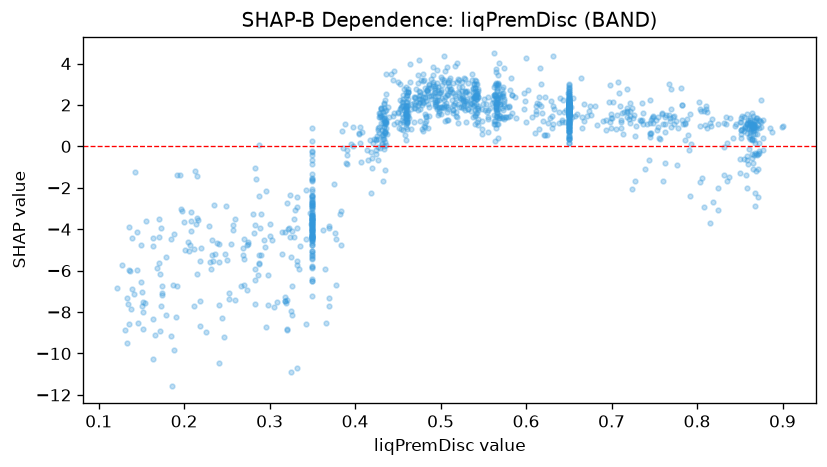

Values plotted in this chart, from the file beside it:
feature_value, shap_value
0.888, 0.7121
0.566, 2.661
0.208, -4.082
0.35, -4.78
0.146, -8.523
0.538, 2.827
0.565, 3.014
0.332, -5.521
0.207, -4.759
0.369, -3.842
0.3, -4.351
0.234, -5.527
0.398, -9.999811300076544e-05
0.568, 2.5
0.564, 2.957
0.524, 1.907
0.35, -2.977
0.164, -4.445
0.35, -1.646
0.35, -2.828
0.127, -5.709
0.187, -6.705
0.539, 1.988
0.35, -2.052
0.428, 0.6612
0.514, 1.738
0.862, 1.197
0.435, 0.656
0.86, 1.272
0.65, 2.008
0.65, 1.872
0.65, 1.658
0.818, 1.3
0.619, 1.592
0.542, 1.619
0.599, 2.199
0.65, 0.4806
0.232, -4.501
0.565, 1.747
0.864, 0.903
0.65, 1.939
0.493, 2.729
0.867, 1.218
0.65, 1.542
0.435, 1.158
0.65, 2.207
0.65, 2.048
0.566, 1.101
0.612, 1.691
0.436, 1.18
0.726, 1.499
0.754, 1.423
0.65, 1.965
0.66, 1.575
0.858, 1.117
0.46, 1.628
0.85, 1.177
0.57, 2.507
0.325, -7.951
0.462, 1.621
... 1,254 more rows
